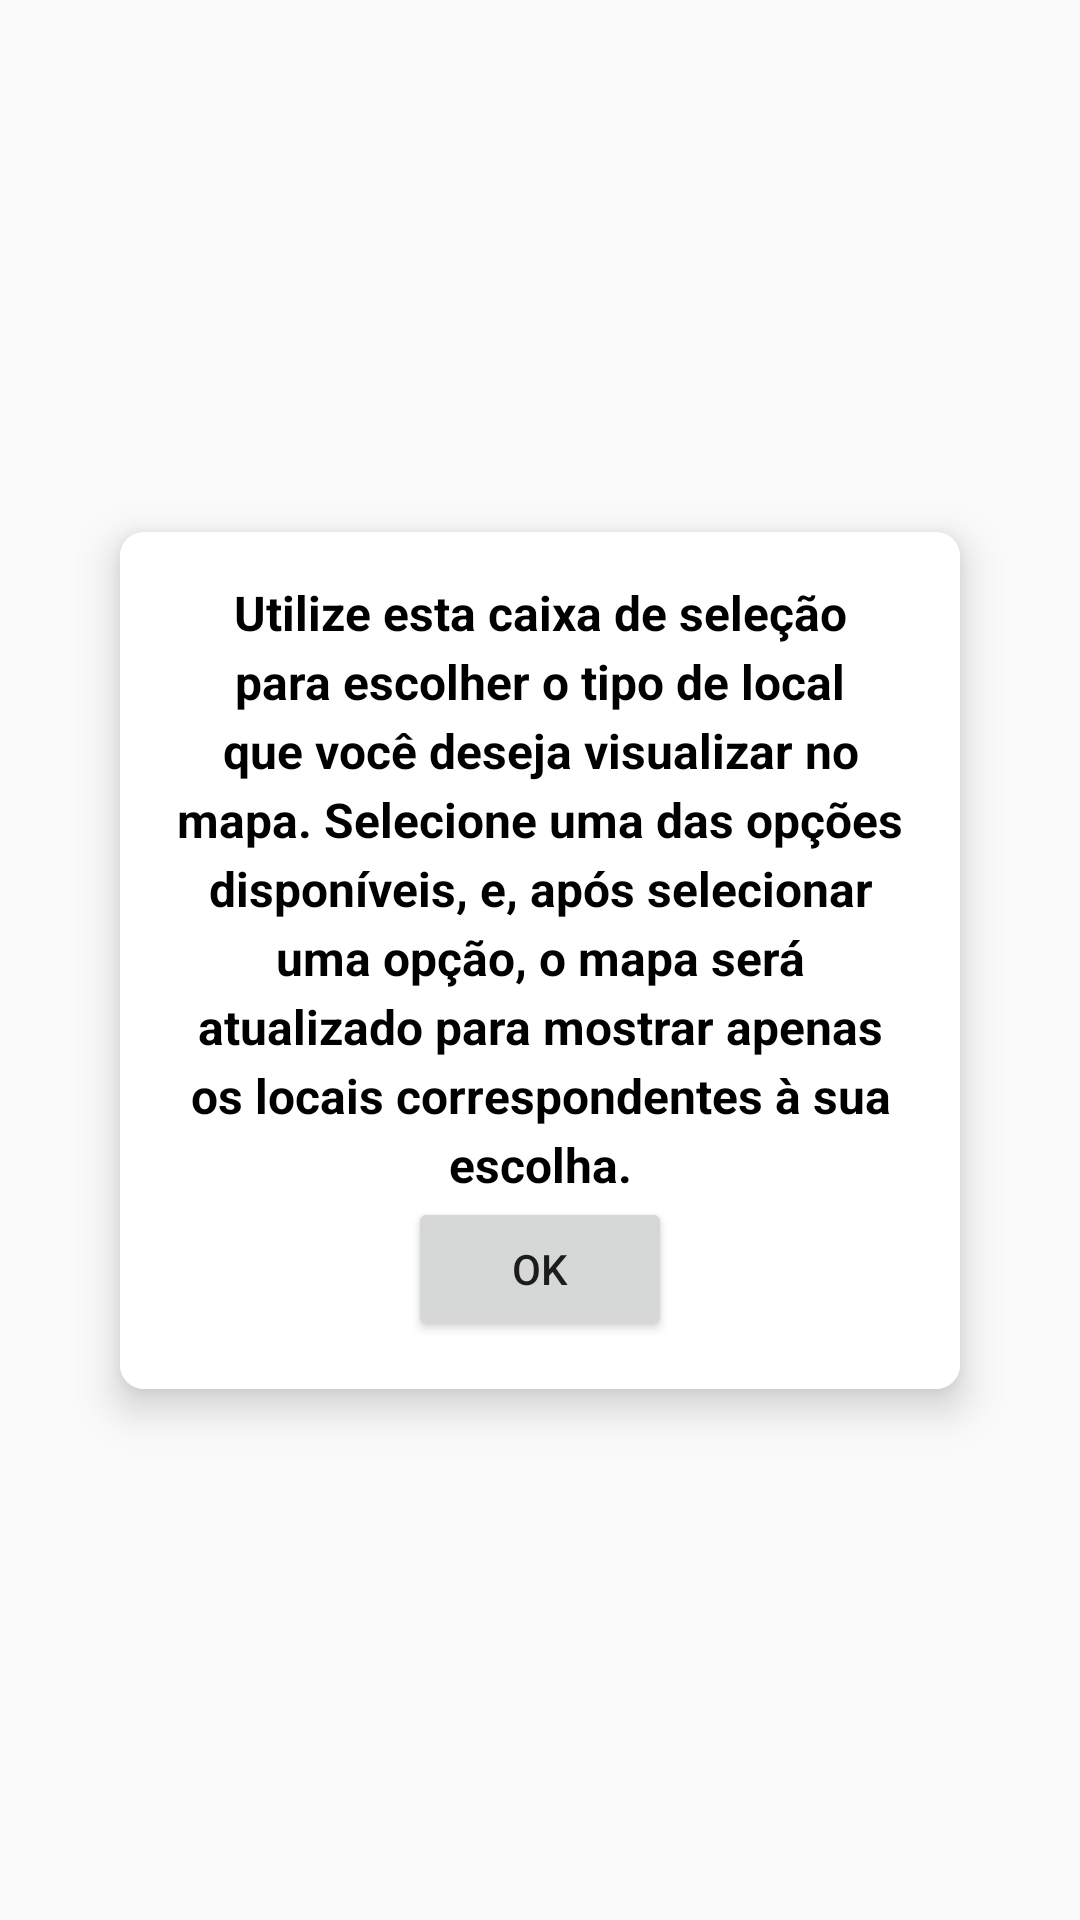

Reconstruct the res/layout file that produces this screen, plus the resources it refers to.
<!-- AndroidManifest.xml: application theme themeApp -->
<!-- res/layout/caixa_info.xml -->
<?xml version="1.0" encoding="utf-8"?>
<androidx.constraintlayout.widget.ConstraintLayout xmlns:android="http://schemas.android.com/apk/res/android"
    xmlns:app="http://schemas.android.com/apk/res-auto"
    xmlns:tools="http://schemas.android.com/tools"
    android:layout_width="match_parent"
    android:layout_height="match_parent"
    android:padding="16dp"
    tools:context=".ActivityMapa"
    android:background="@android:color/transparent"
    >
    
    <androidx.cardview.widget.CardView
        android:layout_width="match_parent"
        android:layout_height="wrap_content"
        android:layout_margin="24dp"
        android:layout_marginTop="100dp"
        android:background="@android:color/white"
        app:cardCornerRadius="8dp"
        app:cardElevation="8dp"
        app:layout_constraintBottom_toBottomOf="parent"
        app:layout_constraintEnd_toEndOf="parent"
        app:layout_constraintStart_toStartOf="parent"
        app:layout_constraintTop_toTopOf="parent">

        
        <androidx.constraintlayout.widget.ConstraintLayout
            android:layout_width="match_parent"
            android:layout_height="wrap_content"
            android:background="#FFFFFF"
            android:padding="16dp">

            
            <TextView
                android:id="@+id/textView"
                android:layout_width="0dp"
                android:layout_height="wrap_content"
                android:lineSpacingExtra="4sp"
                android:text="Utilize esta caixa de seleção para escolher o tipo de local que você deseja visualizar no mapa. Selecione uma das opções disponíveis, e, após selecionar uma opção, o mapa será atualizado para mostrar apenas os locais correspondentes à sua escolha."
                android:textAlignment="center"
                android:textColor="#000000"
                android:textSize="16sp"
                android:textStyle="bold"
                app:layout_constraintBottom_toTopOf="@+id/btnOk"
                app:layout_constraintEnd_toEndOf="parent"
                app:layout_constraintStart_toStartOf="parent"
                app:layout_constraintTop_toTopOf="parent" />

            
            <Button
                android:id="@+id/btnOk"
                android:layout_width="wrap_content"
                android:layout_height="wrap_content"
                android:text="Ok"
                app:layout_constraintBottom_toBottomOf="parent"
                app:layout_constraintEnd_toEndOf="parent"
                app:layout_constraintStart_toStartOf="parent"
                app:layout_constraintTop_toBottomOf="@+id/textView" />

        </androidx.constraintlayout.widget.ConstraintLayout>
    </androidx.cardview.widget.CardView>

</androidx.constraintlayout.widget.ConstraintLayout>
<!-- resources referenced by this layout -->
<resources>
  <style name="themeApp" parent="Theme.AppCompat.Light.NoActionBar">
  
          <item name="android:statusBarColor">@color/blue</item>
          
      </style>
  <color name="blue">#052F4E</color>
</resources>
